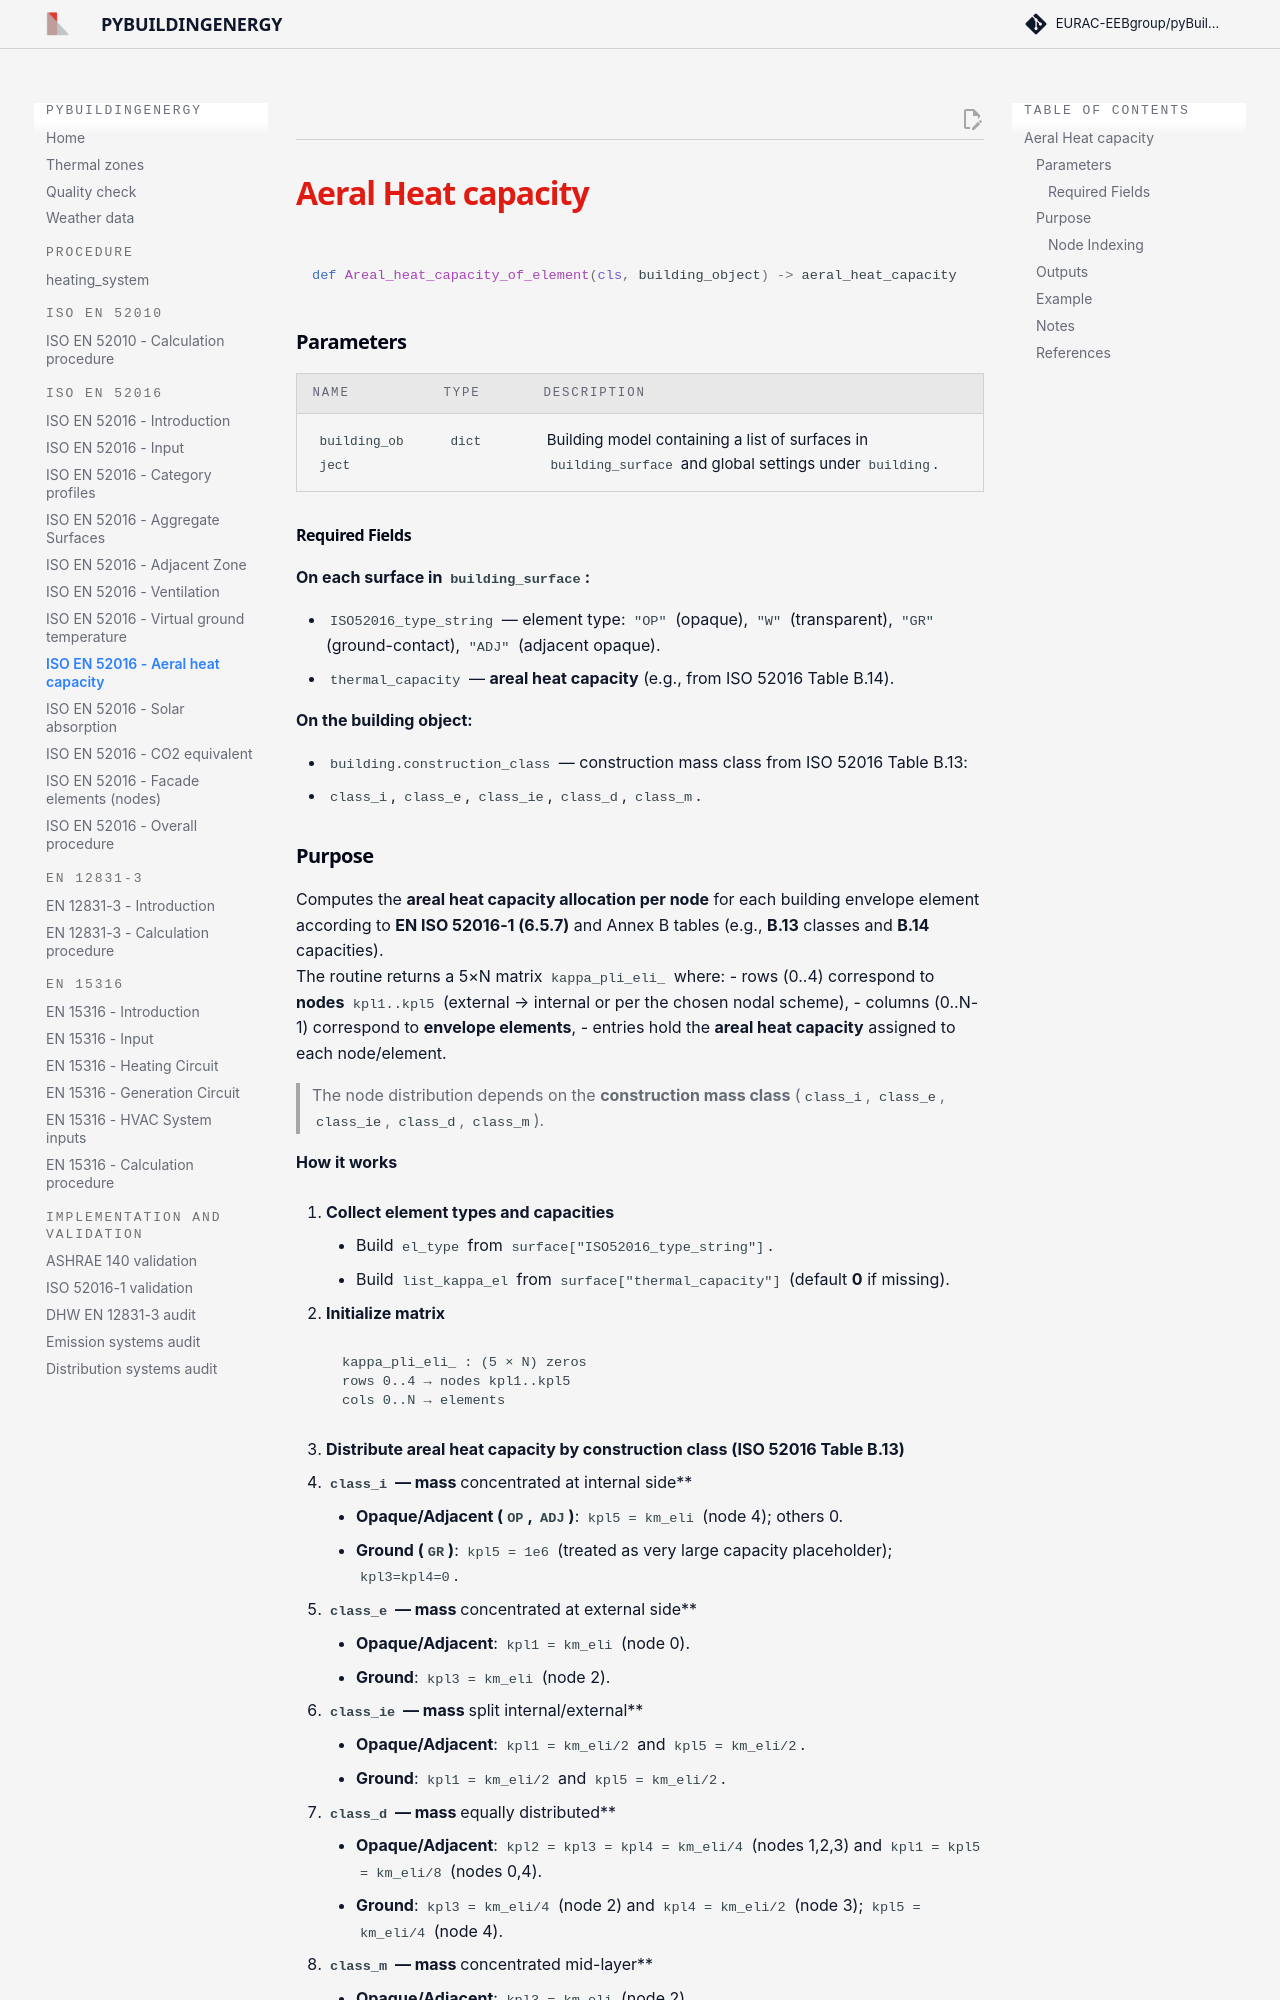

repository: EURAC-EEBgroup/pybuildingenergy-docs · page: iso_52016_aeral_heat_capacity/index.html · generator: mkdocs

# Aeral Heat capacity

## Function:
 `Areal_heat_capacity_of_element(building_object)`

### Purpose
Computes the **areal heat capacity allocation per node** for each building envelope element according to **EN ISO 52016-1 (6.5.7)** and Annex B tables (e.g., **B.13** classes and **B.14** capacities).  
The routine returns a 5×N matrix `kappa_pli_eli_` where:
- rows (0..4) correspond to **nodes** `kpl1..kpl5` (external → internal or per the chosen nodal scheme),
- columns (0..N-1) correspond to **envelope elements**,
- entries hold the **areal heat capacity** assigned to each node/element.

> The node distribution depends on the **construction mass class** (`class_i`, `class_e`, `class_ie`, `class_d`, `class_m`).

---

### Function Signature

```python
def Areal_heat_capacity_of_element(cls, building_object) -> aeral_heat_capacity
```

---

### Parameters

| Name | Type | Description |
|------|------|-------------|
| `building_object` | `dict` | Building model containing a list of surfaces in `building_surface` and global settings under `building`. |

---

### Required Fields

**On each surface in `building_surface`:**
- `ISO52016_type_string` — element type: `"OP"` (opaque), `"W"` (transparent), `"GR"` (ground-contact), `"ADJ"` (adjacent opaque).  
- `thermal_capacity` — **areal heat capacity** (e.g., from ISO 52016 Table B.14).

**On the building object:**
- `building.construction_class` — construction mass class from ISO 52016 Table B.13:  
  - `class_i`, `class_e`, `class_ie`, `class_d`, `class_m`.

---

### Returns

| Type | Contents |
|------|----------|
| `aeral_heat_capacity` | Wrapper carrying `kappa_pli_eli` (shape **5 × N**). Each column is an element; rows are nodes `kpl1..kpl5`. |

---
